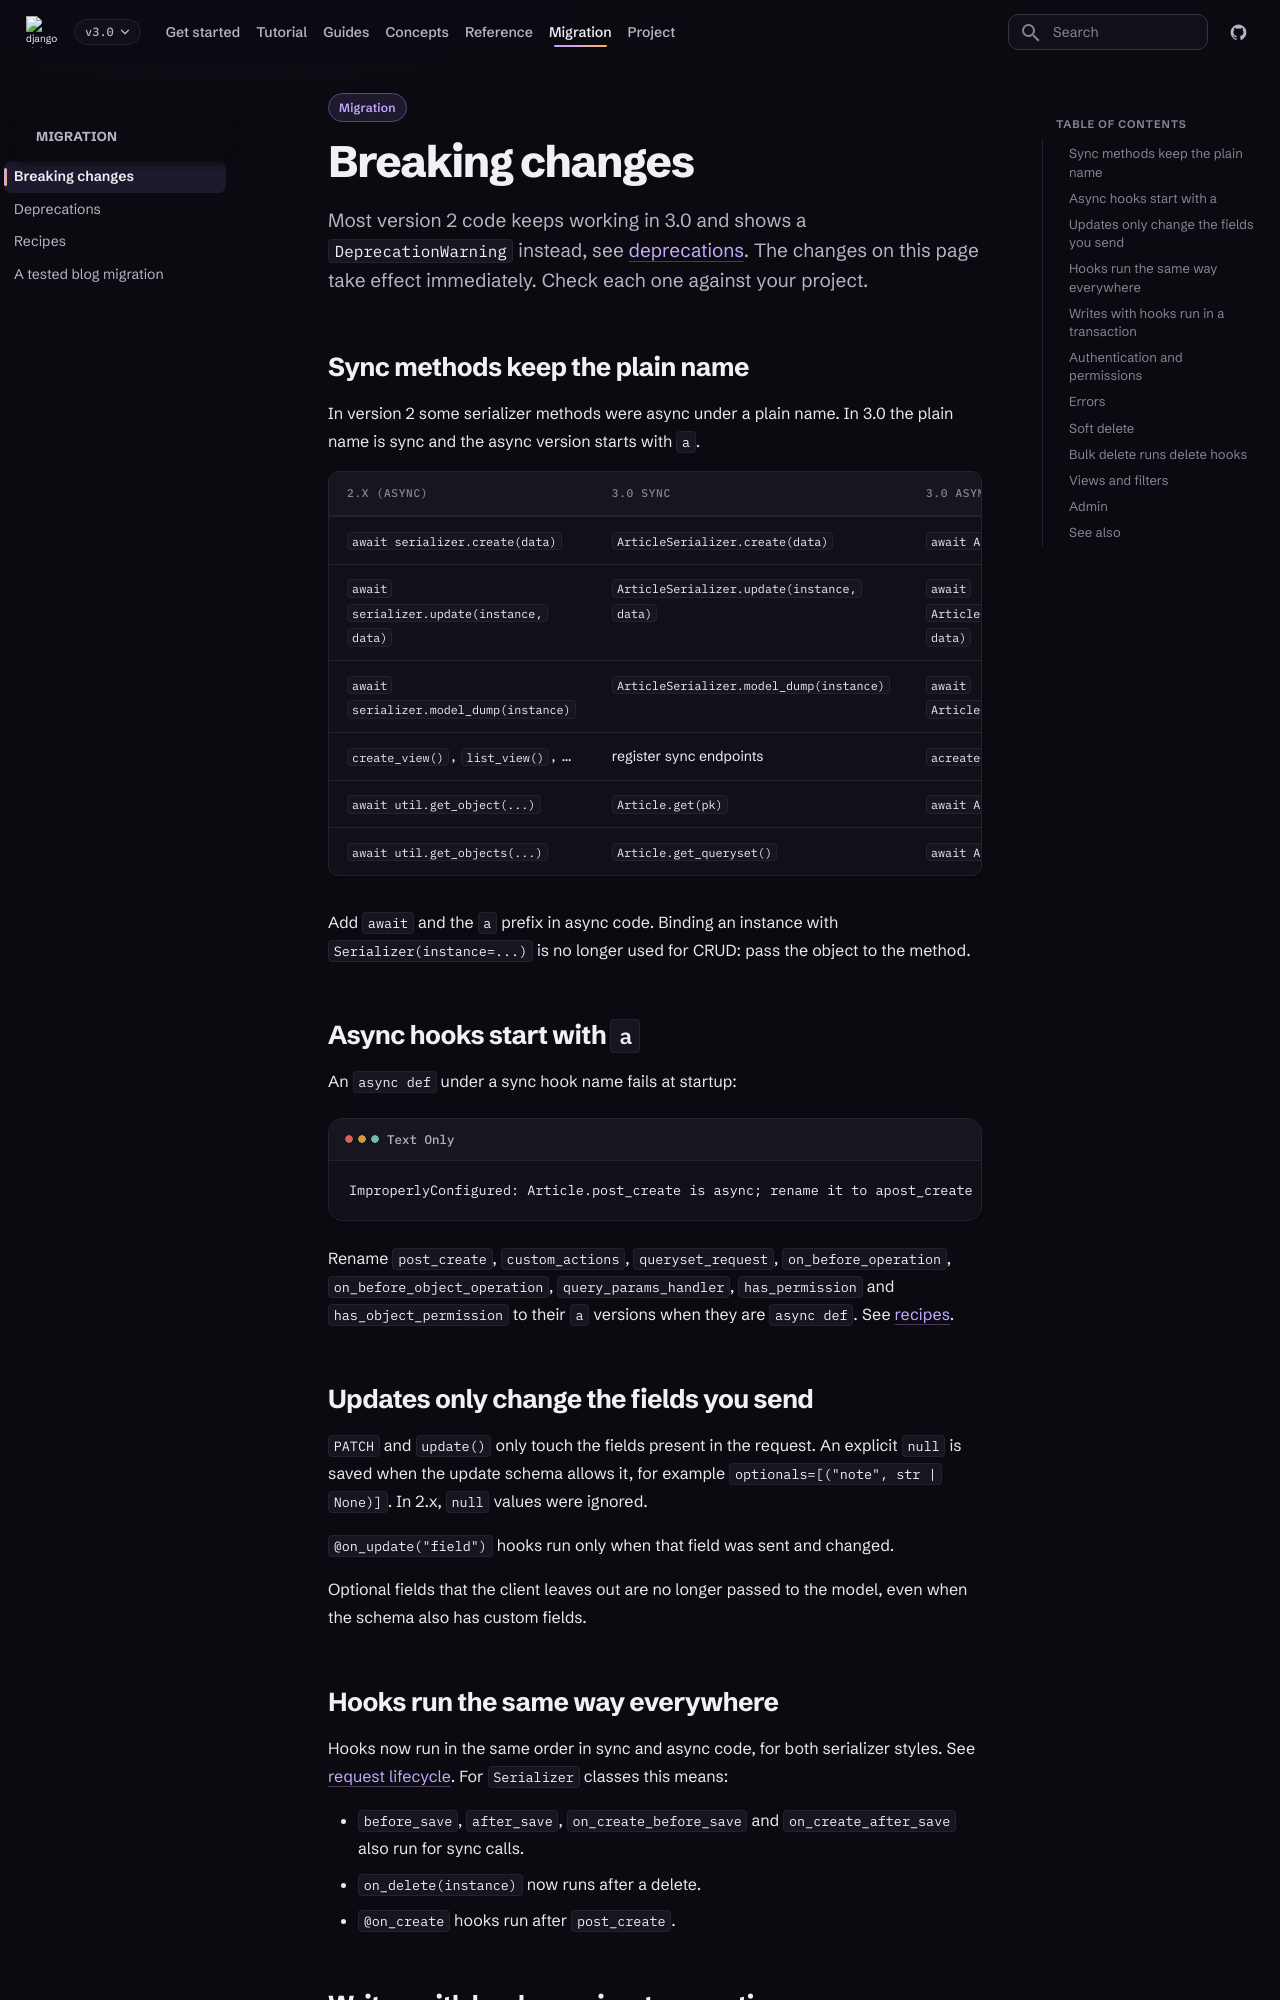

repository: caspel26/django-ninja-aio-crud · page: 3.0.1/migration/breaking-changes/index.html · generator: mkdocs

---
type: migration
title: Breaking changes
description: Behavior that changes in 3.0 without a deprecation warning, and what to do.
---

# Breaking changes

Most version 2 code keeps working in 3.0 and shows a `DeprecationWarning`
instead, see [deprecations](deprecations.md). The changes on this page take
effect immediately. Check each one against your project.

## Sync methods keep the plain name

In version 2 some serializer methods were async under a plain name. In 3.0 the
plain name is sync and the async version starts with `a`.

| 2.x (async) | 3.0 sync | 3.0 async |
| --- | --- | --- |
| `await serializer.create(data)` | `ArticleSerializer.create(data)` | `await ArticleSerializer.acreate(data)` |
| `await serializer.update(instance, data)` | `ArticleSerializer.update(instance, data)` | `await ArticleSerializer.aupdate(instance, data)` |
| `await serializer.model_dump(instance)` | `ArticleSerializer.model_dump(instance)` | `await ArticleSerializer.amodel_dump(instance)` |
| `create_view()`, `list_view()`, … | register sync endpoints | `acreate_view()`, `alist_view()`, … |
| `await util.get_object(...)` | `Article.get(pk)` | `await Article.aget(pk)` |
| `await util.get_objects(...)` | `Article.get_queryset()` | `await Article.aget_queryset()` |

Add `await` and the `a` prefix in async code. Binding an instance with
`Serializer(instance=...)` is no longer used for CRUD: pass the object to the
method.

## Async hooks start with `a`

An `async def` under a sync hook name fails at startup:

```text
ImproperlyConfigured: Article.post_create is async; rename it to apost_create (sync hooks use the plain name).
```

Rename `post_create`, `custom_actions`, `queryset_request`,
`on_before_operation`, `on_before_object_operation`, `query_params_handler`,
`has_permission` and `has_object_permission` to their `a` versions when they are
`async def`. See [recipes](recipes.md#rename-async-hooks).

## Updates only change the fields you send

`PATCH` and `update()` only touch the fields present in the request. An explicit
`null` is saved when the update schema allows it, for example
`optionals=[("note", str | None)]`. In 2.x, `null` values were ignored.

`@on_update("field")` hooks run only when that field was sent and changed.

Optional fields that the client leaves out are no longer passed to the model,
even when the schema also has custom fields.
